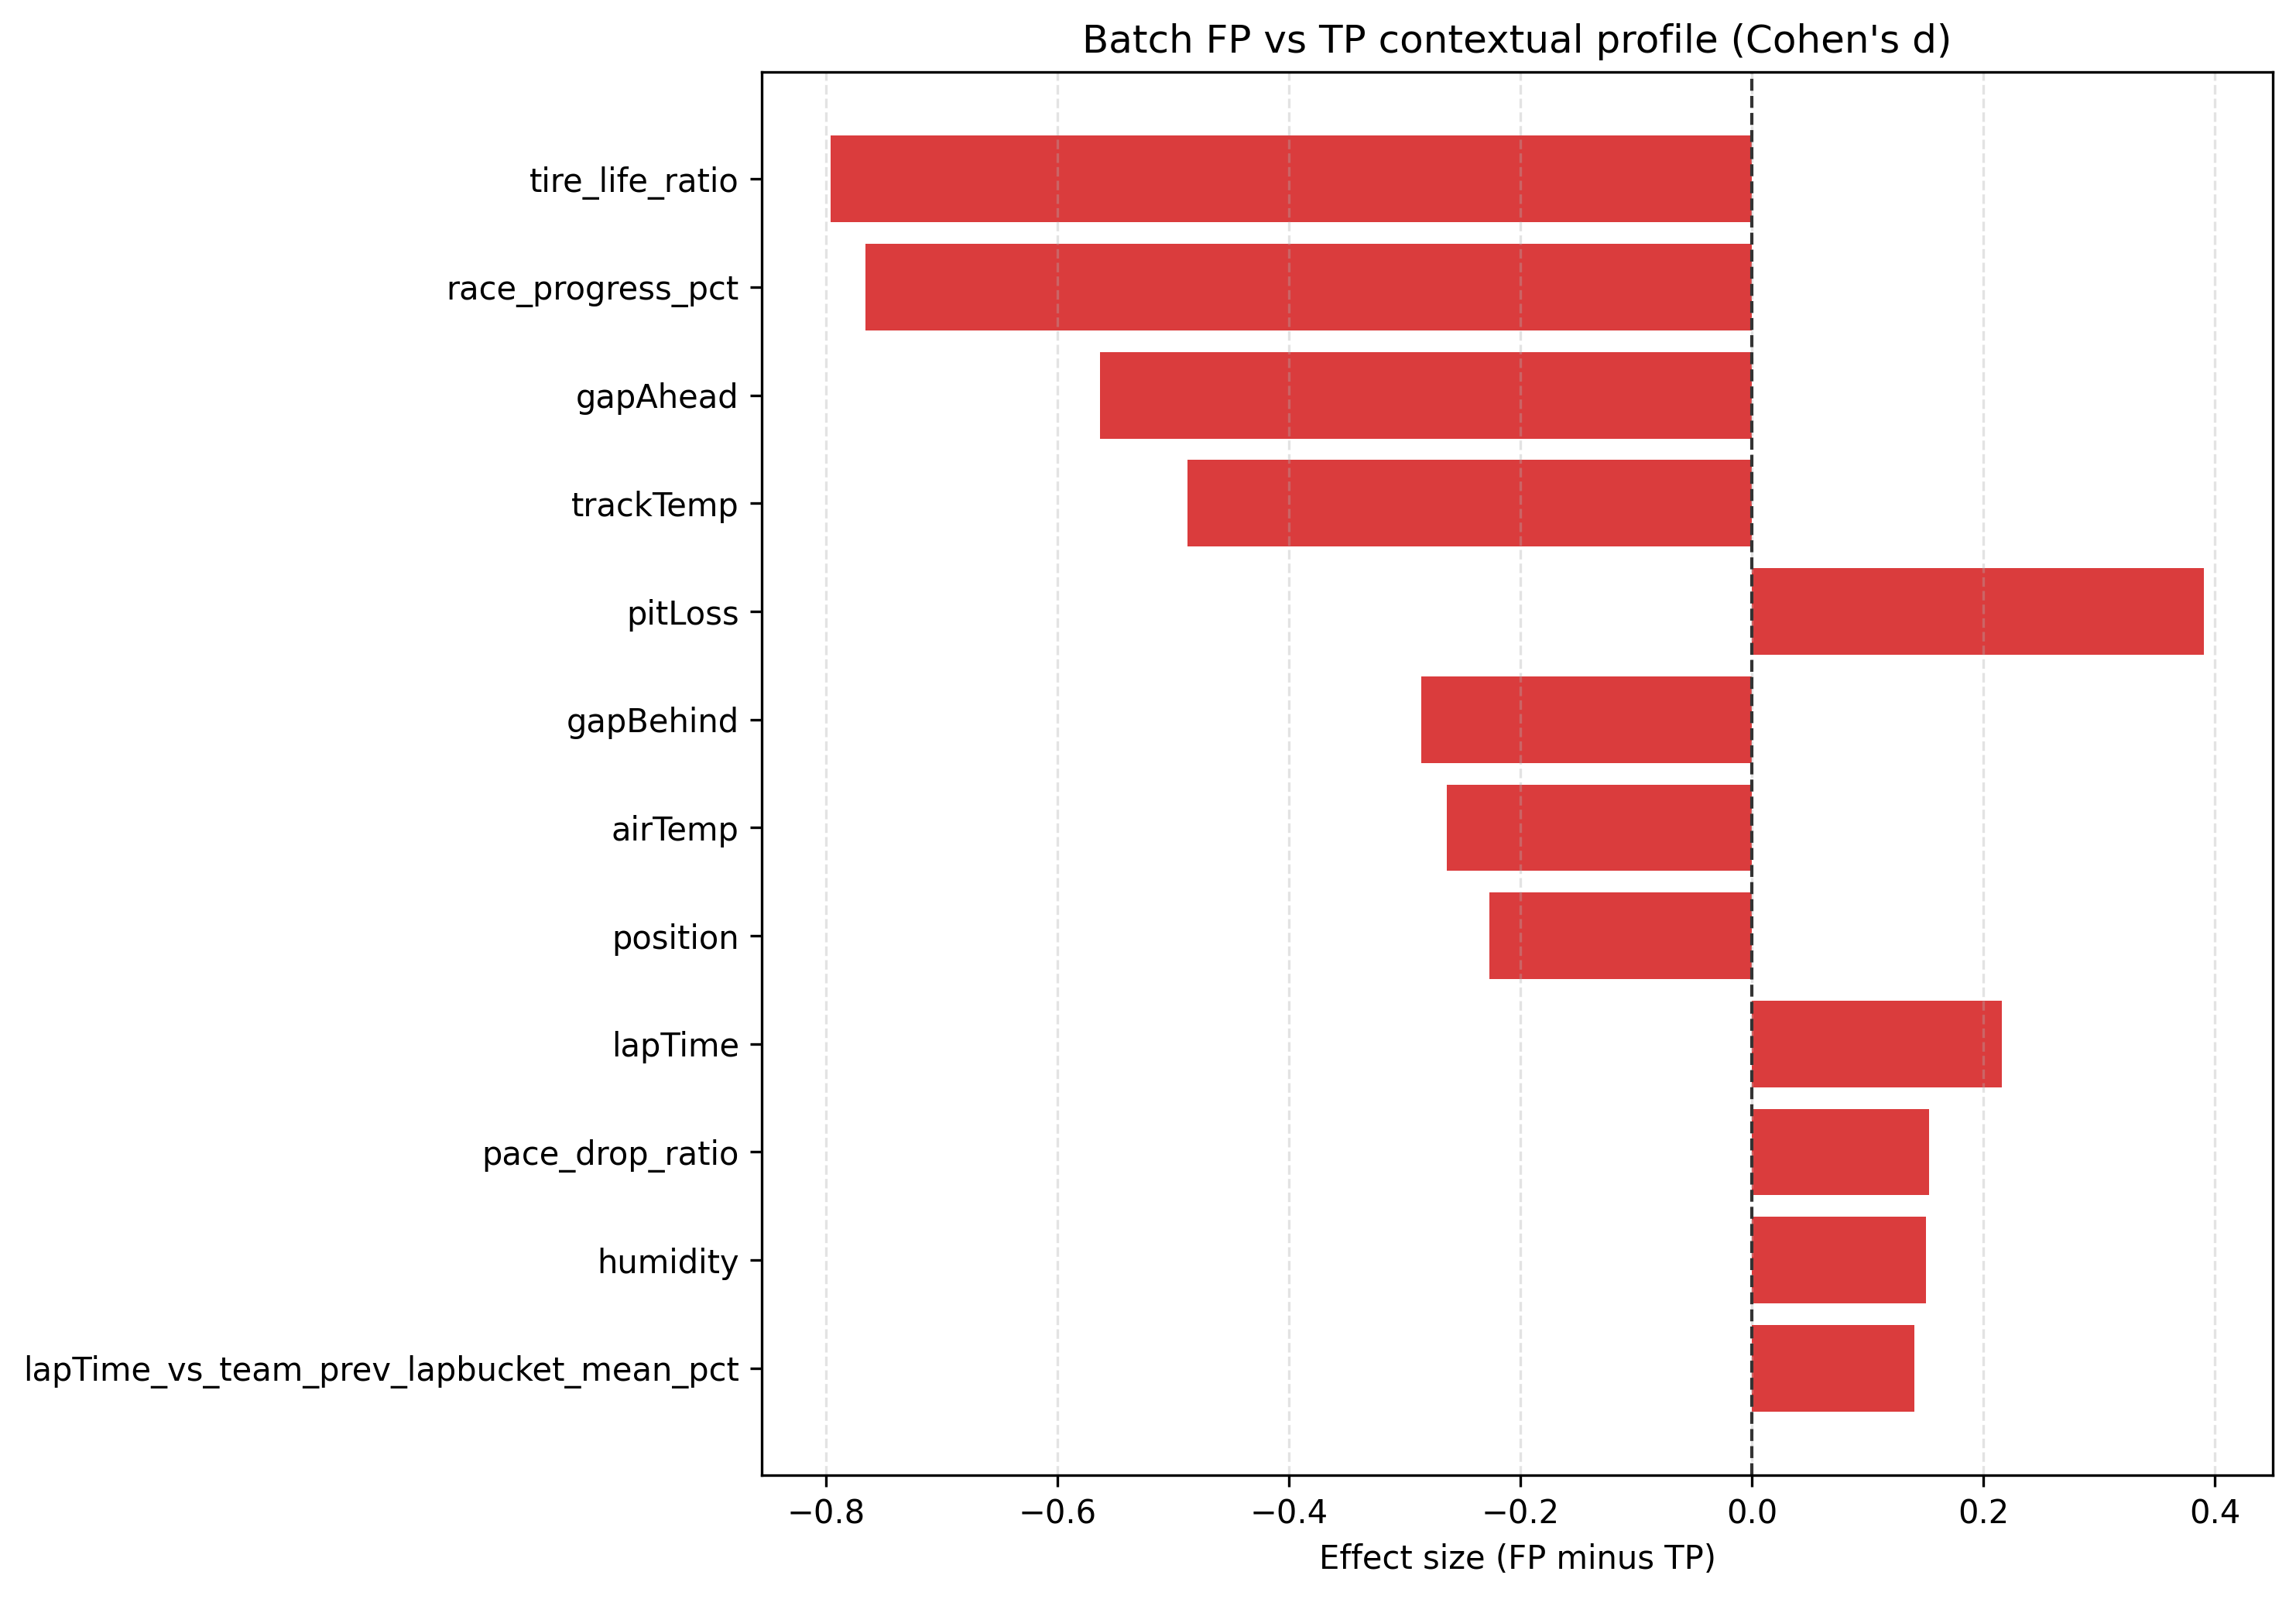

Source data for this figure (header and first rows):
feature, class, n, mean, median, std, p10, p90
tire_life_ratio, TP, 182, 0.7465, 0.6667, 0.3326, 0.4344, 1.067
tire_life_ratio, FP, 8, 0.5489, 0.5167, 0.1127, 0.4333, 0.7093
pace_drop_ratio, TP, 182, 1.011, 1.009, 0.008719, 1.002, 1.024
pace_drop_ratio, FP, 8, 1.013, 1.009, 0.009038, 1.004, 1.027
race_progress_pct, TP, 182, 0.3629, 0.2857, 0.1959, 0.169, 0.6429
race_progress_pct, FP, 8, 0.2531, 0.2713, 0.0523, 0.1755, 0.306
lapTime_vs_driver_prev_mean_pct, TP, 182, 0.9913, 1.001, 0.03272, 0.9528, 1.01
lapTime_vs_driver_prev_mean_pct, FP, 8, 0.9939, 1.003, 0.03368, 0.9713, 1.012
lapTime_vs_team_prev_lapbucket_mean_pct, TP, 182, 0.9847, 0.993, 0.03206, 0.9455, 1.01
lapTime_vs_team_prev_lapbucket_mean_pct, FP, 8, 0.9889, 0.9997, 0.02692, 0.9523, 1.01
lapTime_vs_race_prev_lapbucket_mean_pct, TP, 182, 0.9685, 0.9723, 0.03018, 0.9362, 0.9963
lapTime_vs_race_prev_lapbucket_mean_pct, FP, 8, 0.967, 0.9742, 0.0308, 0.9262, 0.9963
lapTime, TP, 182, 93.39, 96.82, 11.11, 76.51, 103.4
lapTime, FP, 8, 95.83, 96.7, 11.5, 85.36, 105.5
trackTemp, TP, 182, 30.47, 30.7, 7.767, 23.4, 41.6
trackTemp, FP, 8, 26.85, 27.5, 7.066, 17.39, 34.41
airTemp, TP, 182, 22.21, 22.0, 4.854, 17.3, 30.0
airTemp, FP, 8, 20.96, 20.05, 4.592, 16.76, 26.86
humidity, TP, 182, 52.49, 50.0, 12.33, 37.1, 68.0
humidity, FP, 8, 54.25, 50.0, 11.08, 45.6, 67.1
speedTrap, TP, 182, 296.6, 299.0, 14.89, 287.1, 308.9
speedTrap, FP, 8, 296.8, 298.5, 12.64, 287.4, 307.0
gapAhead, TP, 182, 127.3, 4.454, 309.6, 0.453, 999.0
gapAhead, FP, 8, 4.039, 4.663, 2.026, 1.164, 5.941
gapBehind, TP, 182, 20.39, 3.202, 83.29, 0.409, 17.62
gapBehind, FP, 8, 3.561, 2.519, 2.579, 1.219, 6.854
position, TP, 182, 6.462, 5.0, 4.69, 1.1, 13.0
position, FP, 8, 5.5, 4.0, 3.742, 2.0, 10.9
pitLoss, TP, 182, 22.45, 22.5, 0.8785, 21.5, 24.0
pitLoss, FP, 8, 22.81, 23.0, 0.998, 21.7, 24.0
